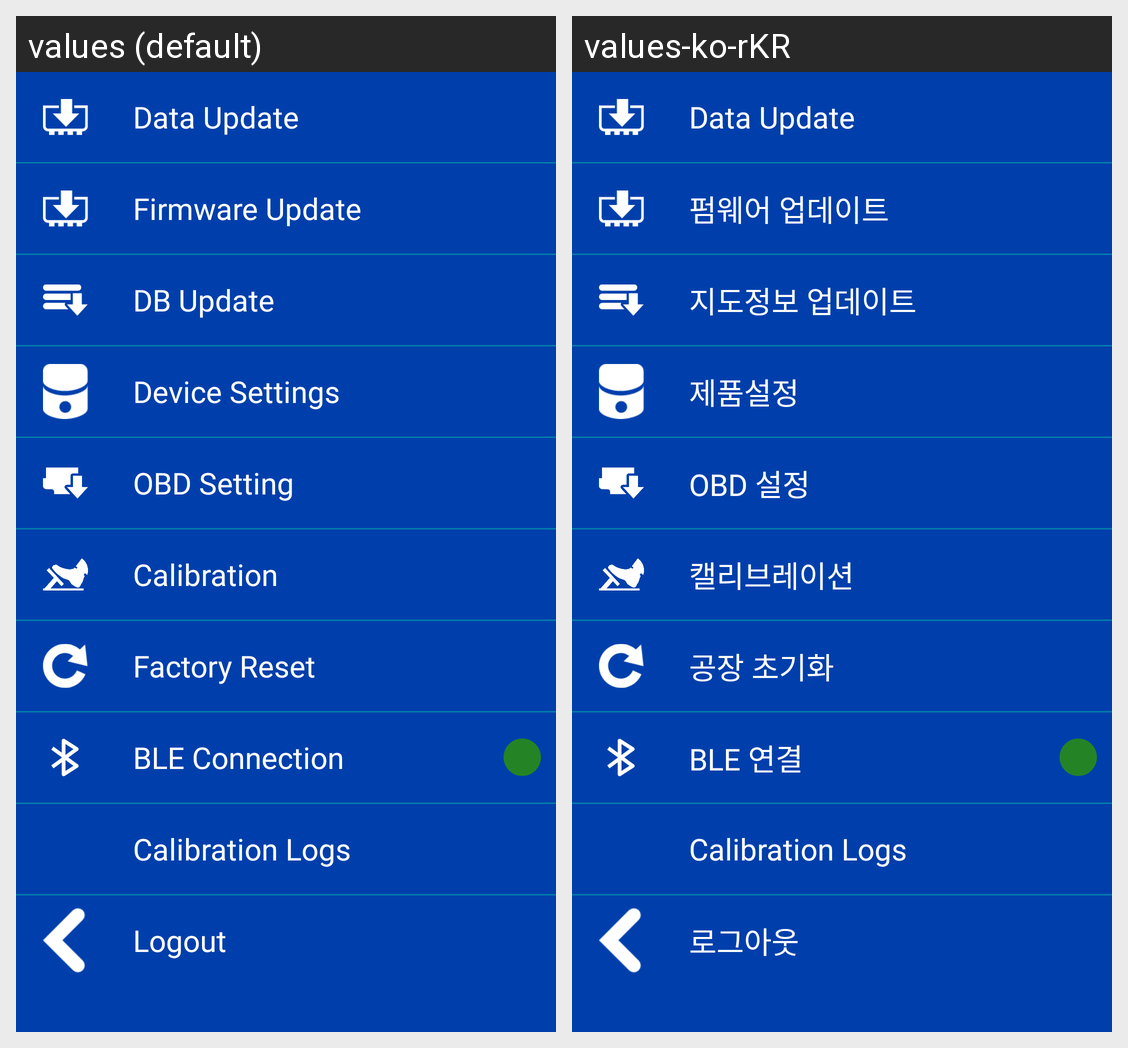

Strings drawn on this Android screen and how each of the app's shown locales translates them:
Android screen res/layout/layout_menu.xml rendered under 2 locales, left to right: values (default), values-ko-rKR. Device: Nexus 5 (rendered at 1080×1920; each locale shown at half size, 540×960, under a caption strip naming it); theme AppTheme.
Strings drawn on this screen, with the default value and each locale's value (text and hints the layout hard-codes, and strings that could not be matched under every locale, appear in the picture but are not listed):

data_update
  values: Data Update
  values-ko-rKR: Data Update  [not translated; the default value is used]

firmware_update
  values: Firmware Update
  values-ko-rKR: 펌웨어 업데이트

db_update
  values: DB Update
  values-ko-rKR: 지도정보 업데이트

device
  values: Device Settings
  values-ko-rKR: 제품설정

obd_setting
  values: OBD Setting
  values-ko-rKR: OBD 설정

calibration
  values: Calibration
  values-ko-rKR: 캘리브레이션

factory_reset
  values: Factory Reset
  values-ko-rKR: 공장 초기화

ble_connection
  values: BLE Connection
  values-ko-rKR: BLE 연결

logout
  values: Logout
  values-ko-rKR: 로그아웃
